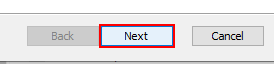
Workflow: installer_putty

Step 1 [then]: click on the button 'Next' in window 'PuTTY release 0.73 (64-bit) Setup' (msiexec.exe)

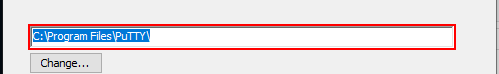
Step 2: type "C:\Program Files\PuTTy\" into the text box in window 'PuTTY release 0.73 (64-bit) Setup' (msiexec.exe)

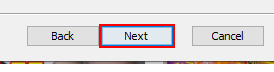
Step 3: click on the button 'Next' in window 'PuTTY release 0.73 (64-bit) Setup' (msiexec.exe)

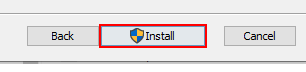
Step 4: click on the button 'Install' in window 'PuTTY release 0.73 (64-bit) Setup' (msiexec.exe)

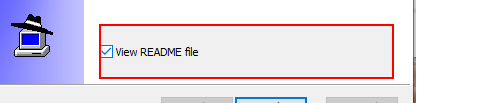
Step 5: click on the check box 'View README file' in window 'PuTTY release 0.73 (64-bit) Setup' (msiexec.exe)

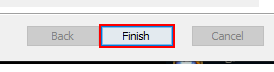
Step 6: click on the button 'Finish' in window 'PuTTY release 0.73 (64-bit) Setup' (msiexec.exe)
